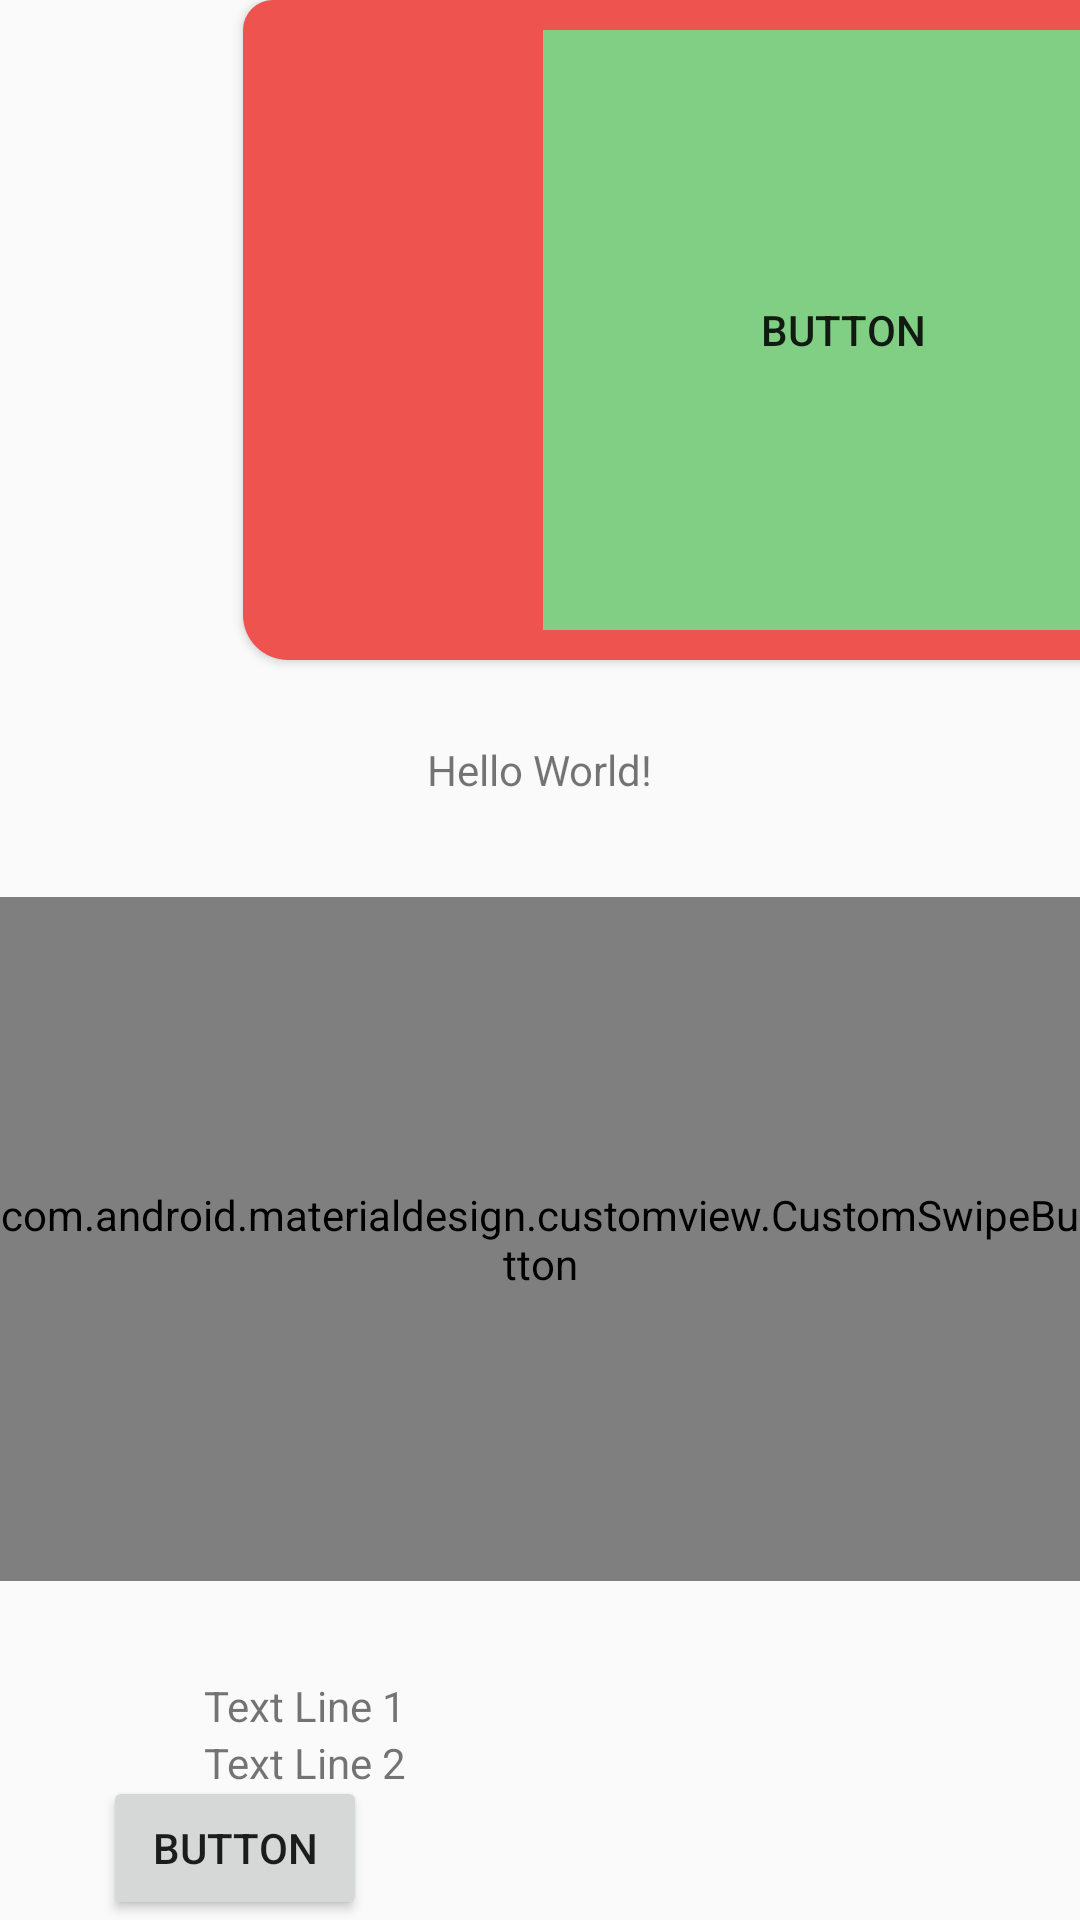

Write the Android layout XML for this screen, with the resource values it uses.
<!-- AndroidManifest.xml: application theme AppTheme -->
<!-- res/layout/activity_main.xml -->
<?xml version="1.0" encoding="utf-8"?>
<android.support.constraint.ConstraintLayout
        xmlns:android="http://schemas.android.com/apk/res/android"
        xmlns:tools="http://schemas.android.com/tools"
        xmlns:app="http://schemas.android.com/apk/res-auto"
        android:layout_width="match_parent"
        android:layout_height="match_parent"
        tools:context=".ui.MainActivity" tools:layout_editor_absoluteY="81dp">

    <TextView
            android:layout_width="wrap_content"
            android:layout_height="wrap_content"
            android:text="Hello World!"
            android:id="@+id/textView"
            app:layout_constraintTop_toBottomOf="@+id/button" android:layout_marginBottom="33dp"
            app:layout_constraintEnd_toEndOf="parent" app:layout_constraintBottom_toTopOf="@+id/customSwipeButton"
            app:layout_constraintStart_toStartOf="parent"/>
    <Button
            android:text="Button"
            android:layout_width="wrap_content"
            android:layout_height="wrap_content"
            android:id="@+id/button"
            android:background="@drawable/button_layer"
            app:layout_constraintTop_toTopOf="parent"
            app:layout_constraintStart_toStartOf="parent"
            android:layout_marginStart="81dp" android:layout_marginBottom="27dp"
            app:layout_constraintBottom_toTopOf="@+id/textView"/>

    <com.android.materialdesign.customview.PageIndicatorView
            android:layout_width="0dp"
            android:layout_height="10dp"
            app:piv_count="4"
            android:id="@+id/pageIndicatorView"
            app:layout_constraintStart_toEndOf="@+id/sceneRoot"
            app:layout_constraintEnd_toEndOf="parent"
            android:layout_marginBottom="41dp" app:layout_constraintBottom_toBottomOf="parent"
            android:layout_marginEnd="132dp"/>

    <com.android.materialdesign.customview.CustomSwipeButton
            android:layout_width="0dp"
            android:layout_height="0dp"
            android:id="@+id/customSwipeButton"
            app:layout_constraintTop_toBottomOf="@+id/textView" android:layout_marginBottom="32dp"
            app:layout_constraintEnd_toEndOf="parent"
            app:layout_constraintBottom_toTopOf="@+id/sceneRoot"
            app:layout_constraintStart_toStartOf="parent">

    </com.android.materialdesign.customview.CustomSwipeButton>

    <include layout="@layout/a_scene"
             android:layout_height="wrap_content"
             android:layout_width="wrap_content"
             android:id="@+id/sceneRoot"
             app:layout_constraintTop_toBottomOf="@+id/customSwipeButton"
             app:layout_constraintEnd_toStartOf="@+id/pageIndicatorView" android:layout_marginBottom="43dp"
             app:layout_constraintStart_toStartOf="parent"
             android:layout_marginStart="68dp" app:layout_constraintBottom_toBottomOf="parent"
             android:layout_marginEnd="105dp"/>
    <Button
            android:text="Button"
            android:layout_width="wrap_content"
            android:layout_height="wrap_content"
            android:id="@+id/button2"
            android:layout_marginEnd="8dp"
            app:layout_constraintEnd_toEndOf="parent"
            app:layout_constraintStart_toStartOf="parent"
            android:layout_marginStart="8dp"
            android:onClick="onClick"
            app:layout_constraintBottom_toBottomOf="parent"
            app:layout_constraintHorizontal_bias="0.103"/>

</android.support.constraint.ConstraintLayout>
<!-- res/layout/a_scene.xml (included above) -->
<RelativeLayout xmlns:android="http://schemas.android.com/apk/res/android"
                                 android:id="@+id/scene_container"
                                 android:layout_width="wrap_content"
                                 android:layout_height="wrap_content">
<TextView
        android:layout_height="wrap_content"
        android:layout_width="wrap_content"
        android:id="@+id/text_view1"
        android:text="Text Line 1"
/>
<TextView
        android:layout_height="wrap_content"
        android:layout_width="wrap_content"
        android:id="@+id/text_view2"
        android:layout_below="@id/text_view1"
        android:text="Text Line 2"/>
</RelativeLayout>
<!-- resources referenced by this layout -->
<resources>
  <!-- drawable button_layer (drawable) -->
  <layer-list xmlns:android="http://schemas.android.com/apk/res/android">
      <item>
          <shape android:shape="rectangle">
              <corners android:topLeftRadius="10dp"
                       android:topRightRadius="5dp"
                       android:bottomLeftRadius="15dp"
                       android:bottomRightRadius="20dp" />
  
              <solid android:color="@color/colorRed" />
  
              <padding
                      android:left="100dp"
                      android:top="10dp"
                      android:right="10dp"
                      android:bottom="10dp" />
  
              <size
                      android:width="200dp"
                      android:height="200dp" />
          </shape>
      </item>
  
      <item>
          <shape android:shape="rectangle" >
              <solid android:color="@color/colorGreen" />
              <size android:width="200dp" android:height="200dp" />
          </shape>
      </item>
  
  </layer-list>
  <style name="AppTheme" parent="Theme.AppCompat.Light.DarkActionBar">
          
          <item name="colorPrimary">@color/colorPrimary</item>
          <item name="colorPrimaryDark">@color/colorPrimaryDark</item>
          <item name="colorAccent">@color/colorAccent</item>
          <item name="android:windowContentTransitions">true</item>
          <item name="android:windowEnterTransition">@transition/change_image_transform</item>
          <item name="android:windowExitTransition">@transition/change_image_transform</item>
      </style>
  <color name="colorRed">#ef5350</color>
  <color name="colorGreen">#81cf84</color>
  <color name="colorPrimary">#008577</color>
  <color name="colorPrimaryDark">#00574B</color>
  <color name="colorAccent">#D81B60</color>
</resources>
